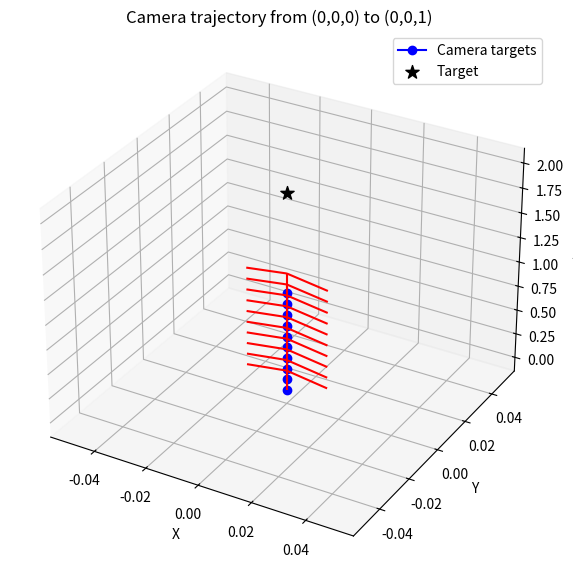

Here is the Python script that generated this plot:
import numpy as np

"""
LookAt function to create a camera-to-world matrix (c2w) for a given camera position, target, and up vector.
The function computes the forward, right, and up vectors to construct the rotation matrix and translation vector.
Parameters:
- eye: Camera position (3D vector)
- target: Target position (3D vector)  
- up: Up vector (3D vector)
Returns:
- c2w: Camera-to-world matrix (4x4 numpy array)
The camera-to-world matrix is constructed such that the camera looks at the target point, with the specified up vector.
"""
def look_at(eye, target, up):
    """
    The normalized direction from the camera position (eye) to the target position (target).
    """
    forward = target - eye
    forward = forward / np.linalg.norm(forward)
    """
    Normalize the up vector to ensure it is a unit vector.
    """
    up = up / np.linalg.norm(up)
    """
    The right vector is perpendicular to the forward vector and the up vector.
    It is computed using the cross product of the forward and up vectors.
    """
    right = np.cross(forward, up)
    right = right / np.linalg.norm(right)
    """
    Re-compute the up vector to ensure it is perpendicular to the forward and right vectors.(for Orthogonality)
    """
    true_up = np.cross(right, forward)
    # Construct rotation: right, true_up, -forward (as columns)
    R = np.stack([right, true_up, -forward], axis=1)
    T = eye
    c2w = np.eye(4)
    c2w[:3,:3] = R
    c2w[:3, 3] = T
    return c2w

# Trajectory parameters
start = np.array([0, 0, 0])       # Camera starts here
end   = np.array([0, 0, 1])       # Camera ends here
target = np.array([0, 0, 2])      # Camera always looks at this point
up = np.array([0, 1, 0])          # Up direction

num_frames = 10

trajectory_c2w = []
for i in range(num_frames):
    t = i / (num_frames - 1)  # Value from 0 to 1
    cam_pos = (1 - t) * start + t * end
    c2w = look_at(cam_pos, target, up)
    trajectory_c2w.append(c2w)

# Print one of the matrices
print("First pose (c2w):\n", trajectory_c2w[0])
print("Last pose (c2w):\n", trajectory_c2w[-1])
import matplotlib.pyplot as plt
from mpl_toolkits.mplot3d import Axes3D

fig = plt.figure(figsize=(7, 7))
ax = fig.add_subplot(111, projection='3d')


# Plot trajectory points and look-at targets
trajectory = np.array([c2w[:3, 3] for c2w in trajectory_c2w])
ax.plot(trajectory[:,0], trajectory[:,1], trajectory[:,2], 'o-', color='blue', label="Camera targets")

# Plot camera frustums/orientations
for c2w in trajectory_c2w:
    orig = c2w[:3, 3]
    forward = c2w[:3, 2]
    # Draw forward (view) direction
    ax.quiver(orig[0], orig[1], orig[2], -forward[0], -forward[1], -forward[2], 
              length=0.2, color='red')

ax.scatter([target[0]], [target[1]], [target[2]], c='black', marker='*', s=100, label='Target')
ax.set_xlabel('X')
ax.set_ylabel('Y')
ax.set_zlabel('Z')
ax.set_title('Camera trajectory from (0,0,0) to (0,0,1)')
ax.legend()
plt.show()